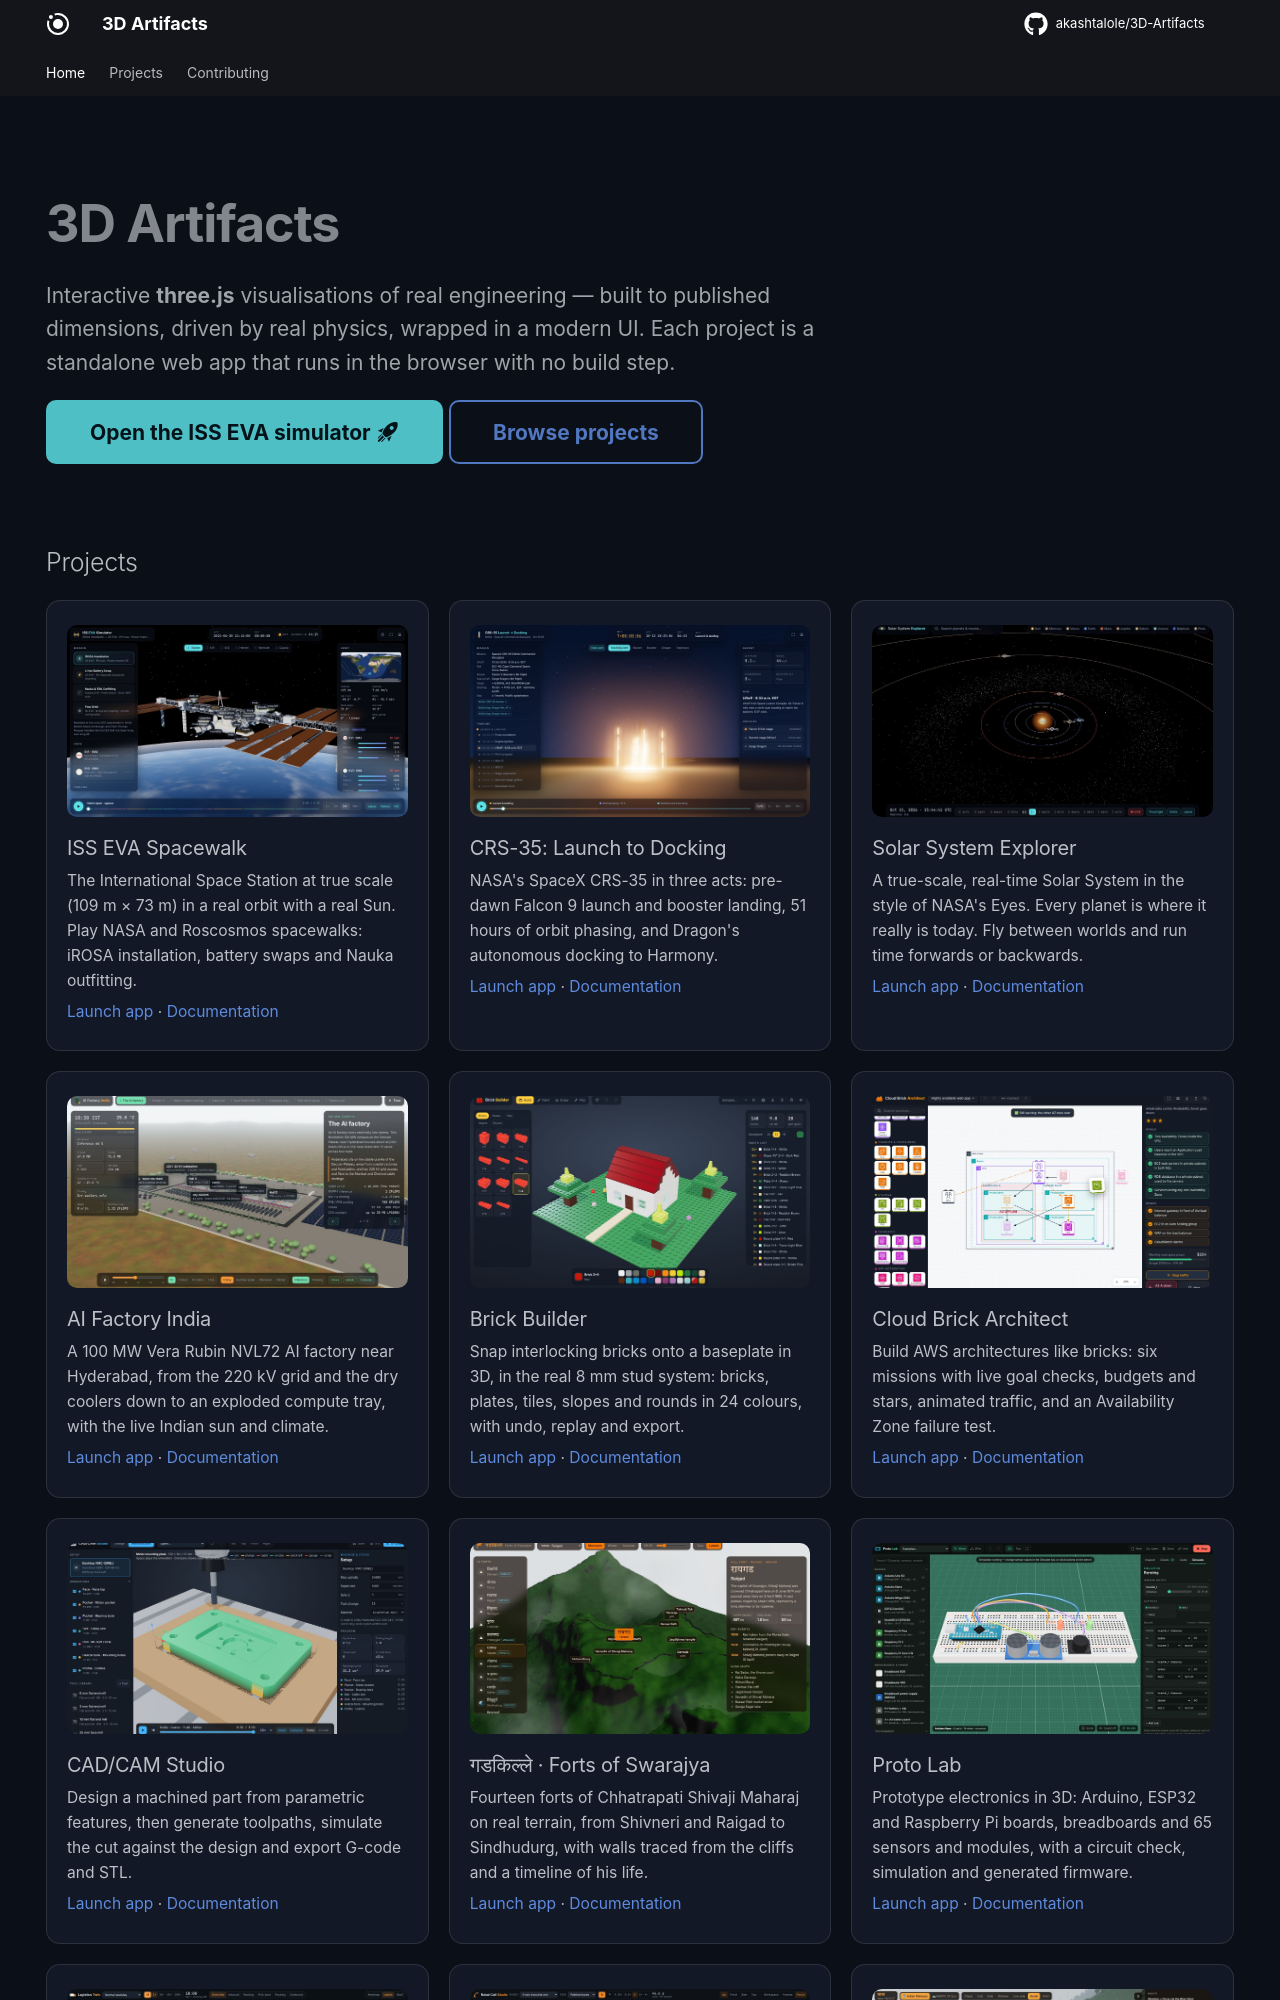

repository: akashtalole/3D-Artifacts · page: index.html · generator: mkdocs

---
hide:
  - navigation
  - toc
---

<div class="hero" markdown>

# 3D Artifacts

Interactive **three.js** visualisations of real engineering — built to published
dimensions, driven by real physics, wrapped in a modern UI. Each project is a
standalone web app that runs in the browser with no build step.

[Open the ISS EVA simulator :material-rocket-launch:](apps/iss-eva-spacewalk/){ .md-button .md-button--primary }
[Browse projects](projects/index.md){ .md-button }

</div>

## Projects

<div class="gallery" markdown>

<div class="card" markdown>
[![ISS EVA simulator](assets/iss-eva-spacewalk/overview.jpg)](apps/iss-eva-spacewalk/)

### ISS EVA Spacewalk

The International Space Station at true scale (109 m × 73 m) in a real orbit
with a real Sun. Play NASA and Roscosmos spacewalks: iROSA installation,
battery swaps and Nauka outfitting.

[Launch app](apps/iss-eva-spacewalk/) · [Documentation](projects/iss-eva-spacewalk/index.md)
</div>

<div class="card" markdown>
[![CRS-35 launch to docking](assets/crs35-launch-to-docking/pad.jpg)](apps/crs35-launch-to-docking/)

### CRS-35: Launch to Docking

NASA's SpaceX CRS-35 in three acts: pre-dawn Falcon 9 launch and booster landing,
51 hours of orbit phasing, and Dragon's autonomous docking to Harmony.

[Launch app](apps/crs35-launch-to-docking/) · [Documentation](projects/crs35-launch-to-docking/index.md)
</div>

<div class="card" markdown>
[![Solar System Explorer](assets/solar-system/home.jpg)](apps/solar-system/)

### Solar System Explorer

A true-scale, real-time Solar System in the style of NASA's Eyes. Every planet is
where it really is today. Fly between worlds and run time forwards or backwards.

[Launch app](apps/solar-system/) · [Documentation](projects/solar-system/index.md)
</div>

<div class="card" markdown>
[![AI Factory India](assets/ai-factory-india/campus.jpg)](apps/ai-factory-india/)

### AI Factory India

A 100 MW Vera Rubin NVL72 AI factory near Hyderabad, from the 220 kV grid and the
dry coolers down to an exploded compute tray, with the live Indian sun and climate.

[Launch app](apps/ai-factory-india/) · [Documentation](projects/ai-factory-india/index.md)
</div>

<div class="card" markdown>
[![Brick Builder](assets/brick-builder/cottage.jpg)](apps/brick-builder/)

### Brick Builder

Snap interlocking bricks onto a baseplate in 3D, in the real 8 mm stud system: bricks,
plates, tiles, slopes and rounds in 24 colours, with undo, replay and export.

[Launch app](apps/brick-builder/) · [Documentation](projects/brick-builder/index.md)
</div>

<div class="card" markdown>
[![Cloud Brick Architect](assets/aws-architecture-builder/ha-chaos.jpg)](apps/aws-architecture-builder/)

### Cloud Brick Architect

Build AWS architectures like bricks: six missions with live goal checks, budgets and
stars, animated traffic, and an Availability Zone failure test.

[Launch app](apps/aws-architecture-builder/) · [Documentation](projects/aws-architecture-builder/index.md)
</div>

<div class="card" markdown>
[![CAD/CAM Studio](assets/cad-cam-studio/compare.jpg)](apps/cad-cam-studio/)

### CAD/CAM Studio

Design a machined part from parametric features, then generate toolpaths, simulate the
cut against the design and export G-code and STL.

[Launch app](apps/cad-cam-studio/) · [Documentation](projects/cad-cam-studio/index.md)
</div>

<div class="card" markdown>
[![Forts of Swarajya](assets/shivaji-forts/raigad.jpg)](apps/shivaji-forts/)

### गडकिल्ले · Forts of Swarajya

Fourteen forts of Chhatrapati Shivaji Maharaj on real terrain, from Shivneri and Raigad
to Sindhudurg, with walls traced from the cliffs and a timeline of his life.

[Launch app](apps/shivaji-forts/) · [Documentation](projects/shivaji-forts/index.md)
</div>

<div class="card" markdown>
[![Proto Lab](assets/proto-lab/parking.jpg)](apps/proto-lab/)

### Proto Lab

Prototype electronics in 3D: Arduino, ESP32 and Raspberry Pi boards, breadboards and 65
sensors and modules, with a circuit check, simulation and generated firmware.

[Launch app](apps/proto-lab/) · [Documentation](projects/proto-lab/index.md)
</div>

<div class="card" markdown>
[![Logistics Twin](assets/logistics-twin/overview.jpg)](apps/logistics-twin/)
